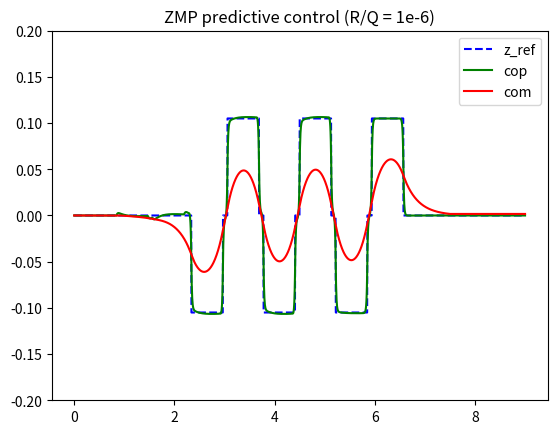

Source code (Python):
import numpy as np
from matplotlib import pyplot as plt


def p_u_matrix(t_step, h, g, n):
    """ Calculate the P_u matrix.
        The matrix is used to solve the QP problem (equation 11)
        :param t_step: the time step
        :param h: the altitude of the center of mass
        :param g: norm of gravity
        :param n: number of steps in the QP problem
    """
    p_u = np.zeros(shape=(n, n))
    for diagonal_index in range(n):
        # We loop over the lower diagonals to fill the toeplitz matrix
        if diagonal_index == 0:
            np.fill_diagonal(p_u, (t_step**3)/6 - t_step * h /g)
        else:
            fill_value = (1 + 3*diagonal_index + 3 * (diagonal_index**2)) * (t_step ** 3) / 6 - t_step * h / g
            np.fill_diagonal(p_u[diagonal_index:, :-diagonal_index], fill_value)
    return p_u


def p_x_matrix(t_step, h, g, n):
    """ Calculate the P_x matrix.
            The matrix is used to solve the QP problem (equation 11)
            :param t_step: the time step
            :param h: the altitude of the center of mass
            :param g: norm of gravity
            :param n: number of steps in the QP problem
    """

    p_x = np.ones(shape=(n, 3))
    for i in range(n):
        # The first column is already set to ones
        p_x[i][1] = (i+1) * t_step
        p_x[i][2] = ((i+1)**2) * (t_step**2)/2 - h/g
    return p_x


def optimal_jerk(t_step, h_com, g, n, xk_init, zk_ref, r_q):
    """
    Solve the QP problem analytically
    :param t_step:
    :param h_com:
    :param g:
    :param n:
    :param xk_init:
    :param zk_ref:
    :param r_q:
    :return:
    """
    p_u = p_u_matrix(t_step, h_com, g, n)
    p_x = p_x_matrix(t_step, h_com, g, n)
    result = - np.linalg.inv(p_u.T @ p_u + r_q * np.eye(n)) @ p_u.T @ (p_x @ xk_init - zk_ref)
    return result


def next_com(jerk, previous, t_step):
    """
    Getting the next (position, velocity, acceleration) vector using the recursive
    integration scheme
    :param jerk:
    :param previous:
    :param t_step:
    :return:
    """
    # previous :array of (position, velocity, acceleration)
    # first matrix of equation a
    a = np.zeros(shape=(3, 3))
    np.fill_diagonal(a, 1)
    np.fill_diagonal(a[:(1+1), 1:], t_step)
    a[0, -1] = (t_step**2) / 2
    # first matrix of equation b
    b = np.array([(t_step**3)/6, (t_step**2)/2, t_step])
    return a @ previous + b * jerk


def mid(arr): return (arr[0] + arr[1])/2



def construct_zref(steps):
    """
    Construct the references for the center of pressure
    :param steps: number of steps to sample the horizon
    :return: array of z_ref
    """
    # Constructing z_ref
    # the convex hull when the support is in the left
    z_left_single = np.array([-0.17, -0.04])
    z_left_ref = mid(z_left_single)
    # the convex hull when the support is in the right
    z_right_single = np.array([0.04, 0.17])
    z_right_ref = mid(z_right_single)
    # the convex hull when the support is double
    z_double = np.array([-0.17, 0.17])
    z_double_ref = mid(z_double)
    # steps = 300
    begin = [z_double_ref] * int(steps * 0.26)
    left = [z_left_ref] * int(steps * 0.07) + [z_double_ref] * int(steps * 0.01)
    right = [z_right_ref] * int(steps * 0.07) + [z_double_ref] * int(steps * 0.01)
    zk_ref = begin + (left + right) * 3
    zk_ref += [z_double_ref] * abs((steps - len(zk_ref)) % steps)
    return np.array(zk_ref)

def simulation_no_feedback():
    steps = 300
    g = 9.81
    h_com = 0.8
    t_step = 5e-3
    r_q = 1e-6
    xk_init = (0, 0, 0)
    zk_ref = construct_zref(steps=steps)
    jerk = optimal_jerk(t_step=t_step, h_com=h_com, g=g, n=steps, xk_init=xk_init, zk_ref=zk_ref, r_q=r_q)
    com = []
    com_velocity = []
    com_acceleration = []
    cop = []
    prev = xk_init
    for i in range(steps):
        next = next_com(jerk=jerk[i], previous=prev, t_step=t_step)
        com.append(next[0])
        com_velocity.append(next[1])
        com_acceleration.append(next[2])
        cop.append(np.array([1, 0, -h_com/g]) @ next)
        prev = next

    x = np.linspace(0, 9, steps)

    return cop, com, com_velocity, com_acceleration, zk_ref, x, jerk


def simulation_with_feedback():
    t_step = 5e-3
    # We simulate from 0 to 9 (s)
    steps = int(9/t_step)
    g = 9.81
    h_com = 0.8
    r_q = 1e-6
    xk_init = (0, 0, 0)
    zk_ref = construct_zref(steps=steps)
    com = []
    com_velocity = []
    com_acceleration = []
    cop = []
    prev = xk_init
    window_steps = 300
    for i in range(steps - window_steps):
        jerk = optimal_jerk(t_step=t_step, h_com=h_com, g=g, n=window_steps, xk_init=prev,
                            zk_ref=zk_ref[i:window_steps + i], r_q=r_q)
        next = next_com(jerk=jerk[0], previous=prev, t_step=t_step)
        com.append(next[0])
        com_velocity.append(next[1])
        com_acceleration.append(next[2])
        cop.append(np.array([1, 0, -h_com / g]) @ next)
        prev = next
        # We fill the last values using the results of the last QP resolution
        if i == steps-window_steps - 1:
            for k in range(steps-window_steps, steps):
                next = next_com(jerk=jerk[int(k % window_steps)], previous=prev,
                                t_step=t_step)
                com.append(next[0])
                com_velocity.append(next[1])
                com_acceleration.append(next[2])
                cop.append(np.array([1, 0, -h_com / g]) @ next)
    return cop, com, com_velocity, com_acceleration, zk_ref




def main():
    cop, com, _, _, zk_ref = simulation_with_feedback()
    # x is used to have the proper scale in the x-axis
    x = np.linspace(0, 9, len(zk_ref))
    plt.plot(x, zk_ref, linestyle="--", color="blue")
    plt.plot(x, cop, color="green")
    plt.plot(x, com, color="red")
    plt.ylim(-0.20, 0.20)
    plt.legend(['z_ref', 'cop', 'com'])
    plt.title("ZMP predictive control (R/Q = 1e-6)")
    plt.show()




if __name__ == "__main__":
    main()




